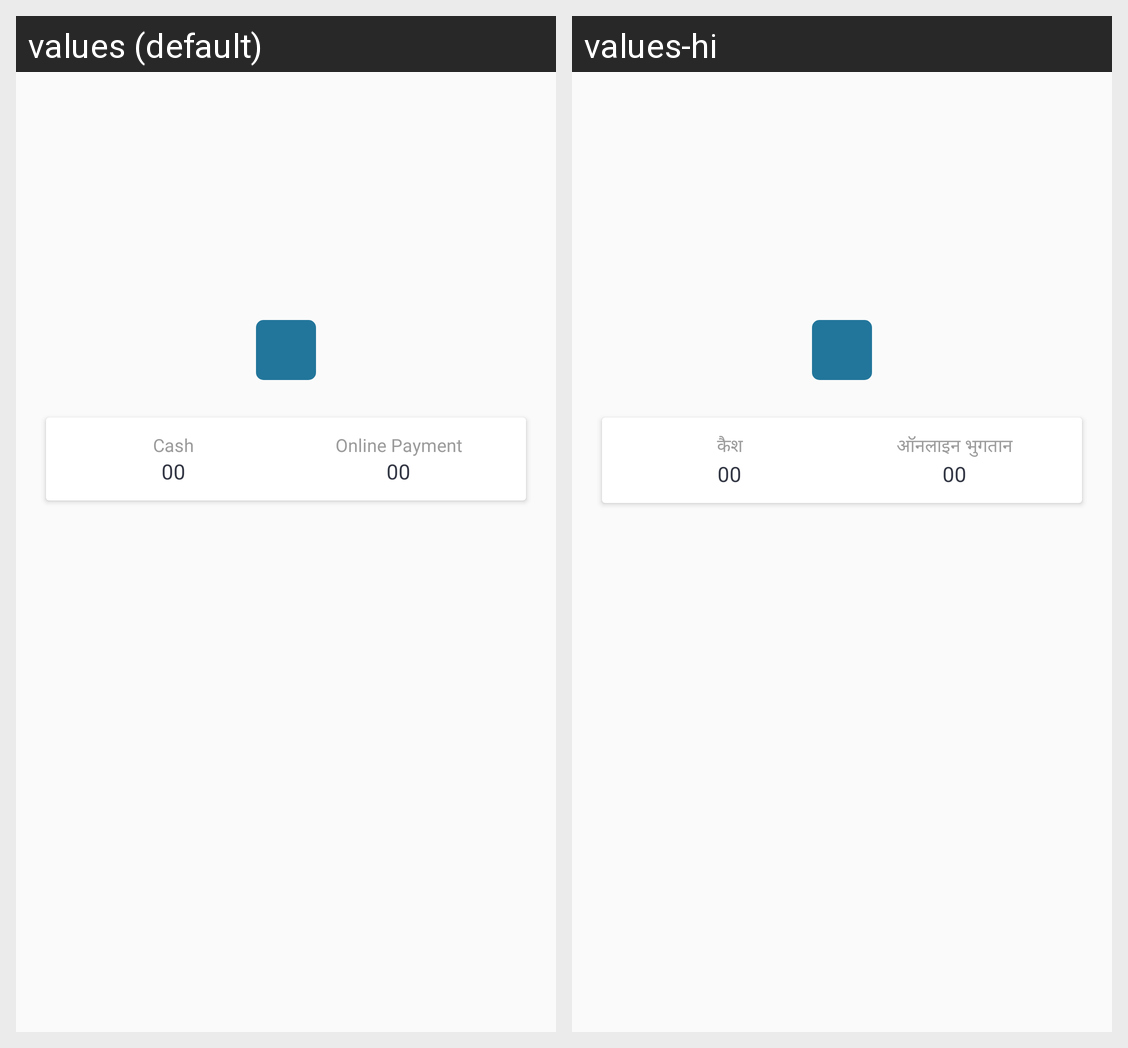

Here is an Android app screen in its default locale and in the app's own translations. Write out the translated-string differences for the strings that appear on this screen.
Android screen res/layout/fragment_collections.xml rendered under 2 locales, left to right: values (default), values-hi. Device: Nexus 5 (rendered at 1080×1920; each locale shown at half size, 540×960, under a caption strip naming it); theme AppTheme.
Strings drawn on this screen, with the default value and each locale's value (text and hints the layout hard-codes, and strings that could not be matched under every locale, appear in the picture but are not listed):

cash
  values: Cash
  values-hi: कैश

online_payment
  values: Online Payment
  values-hi: ऑनलाइन भुगतान
